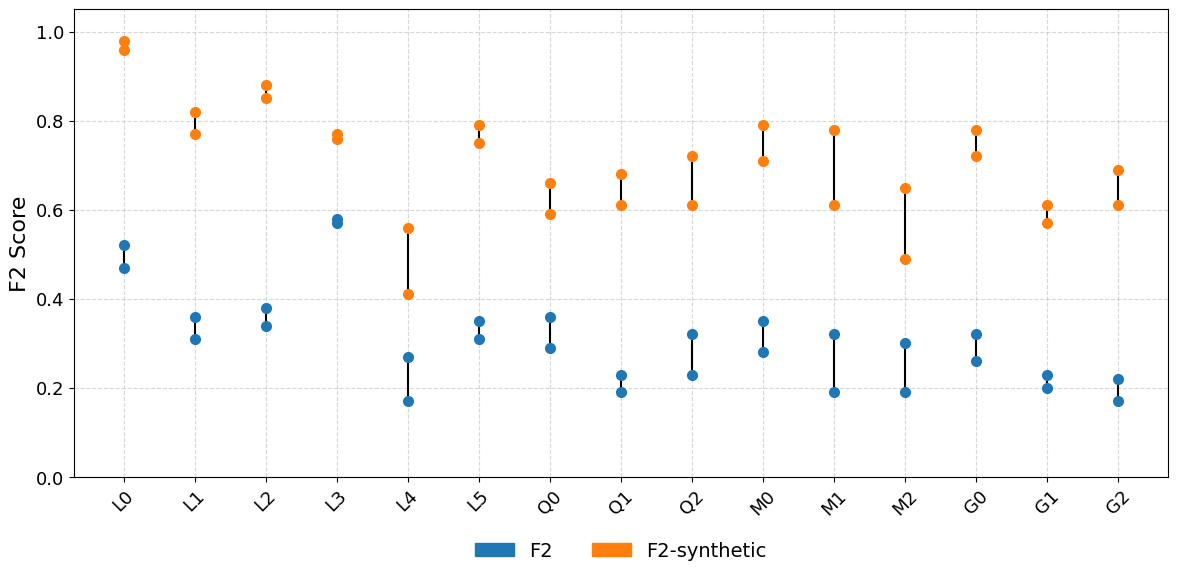

Reproduce this figure in Python. (Note: this script raises an exception after producing the figure.)
import matplotlib.pyplot as plt
import numpy as np
import matplotlib.patches as mpatches

# Labels for the categories
labels = ['L0', 'L1', 'L2', 'L3', 'L4', 'L5', 'Q0', 'Q1', 'Q2', 'M0', 'M1', 'M2', 'G0', 'G1', 'G2']
x = np.arange(len(labels))

# F2 and F2-synthetic worst/best values
f2_worst = np.array([0.47, 0.31, 0.34, 0.57, 0.17, 0.31, 0.29, 0.19, 0.23, 0.28, 0.19, 0.19, 0.26, 0.20, 0.17])
f2_best = np.array([0.52, 0.36, 0.38, 0.58, 0.27, 0.35, 0.36, 0.23, 0.32, 0.35, 0.32, 0.30, 0.32, 0.23, 0.22])
f2s_worst = np.array([0.96, 0.77, 0.85, 0.76, 0.41, 0.75, 0.59, 0.61, 0.61, 0.71, 0.61, 0.49, 0.72, 0.57, 0.61])
f2s_best = np.array([0.98, 0.82, 0.88, 0.77, 0.56, 0.79, 0.66, 0.68, 0.72, 0.79, 0.78, 0.65, 0.78, 0.61, 0.69])

# Font config
plt.rcParams.update({
  'font.family': 'Times New Roman',
  'font.size': 14,
  'axes.labelsize': 16,
  'xtick.labelsize': 13,
  'ytick.labelsize': 13,
  'legend.fontsize': 14
})

# Plotting function for aligned dumbbells with larger dots
def draw_aligned_dumbbells(ax, positions, low, high, line_color, low_color, high_color, label):
  for x_pos, lo, hi in zip(positions, low, high):
    ax.plot([x_pos, x_pos], [lo, hi], color=line_color, linewidth=1.5)
    ax.plot(x_pos, lo, marker='o', color=low_color, markersize=7)
    ax.plot(x_pos, hi, marker='o', color=high_color, markersize=7)
  ax.plot([], [], color=line_color, marker='o', markerfacecolor=high_color,
      markeredgecolor=line_color, linestyle='None', label=label)

# Create the figure
fig, ax = plt.subplots(figsize=(12, 6))

# Draw dumbbells
draw_aligned_dumbbells(ax, x, f2_worst, f2_best, 'black', '#1f77b4', '#1f77b4', 'F2')
draw_aligned_dumbbells(ax, x, f2s_worst, f2s_best, 'black', '#ff7f0e', '#ff7f0e', 'F2-synthetic')

# Formatting axes
ax.set_xticks(x)
ax.set_xticklabels(labels, rotation=45)
ax.set_ylabel('F2 Score')
ax.set_ylim(0, 1.05)
ax.grid(True, linestyle='--', alpha=0.5)

# Custom legend
f2_patch = mpatches.Patch(color='#1f77b4', label='F2')
f2s_patch = mpatches.Patch(color='#ff7f0e', label='F2-synthetic')
ax.legend(handles=[f2_patch, f2s_patch], loc='upper center', bbox_to_anchor=(0.5, -0.1), ncol=2, frameon=False)

# Save and display
plt.tight_layout()
plt.savefig("../../results/graph/results_figure_a.png", dpi=300)
#plt.show()
